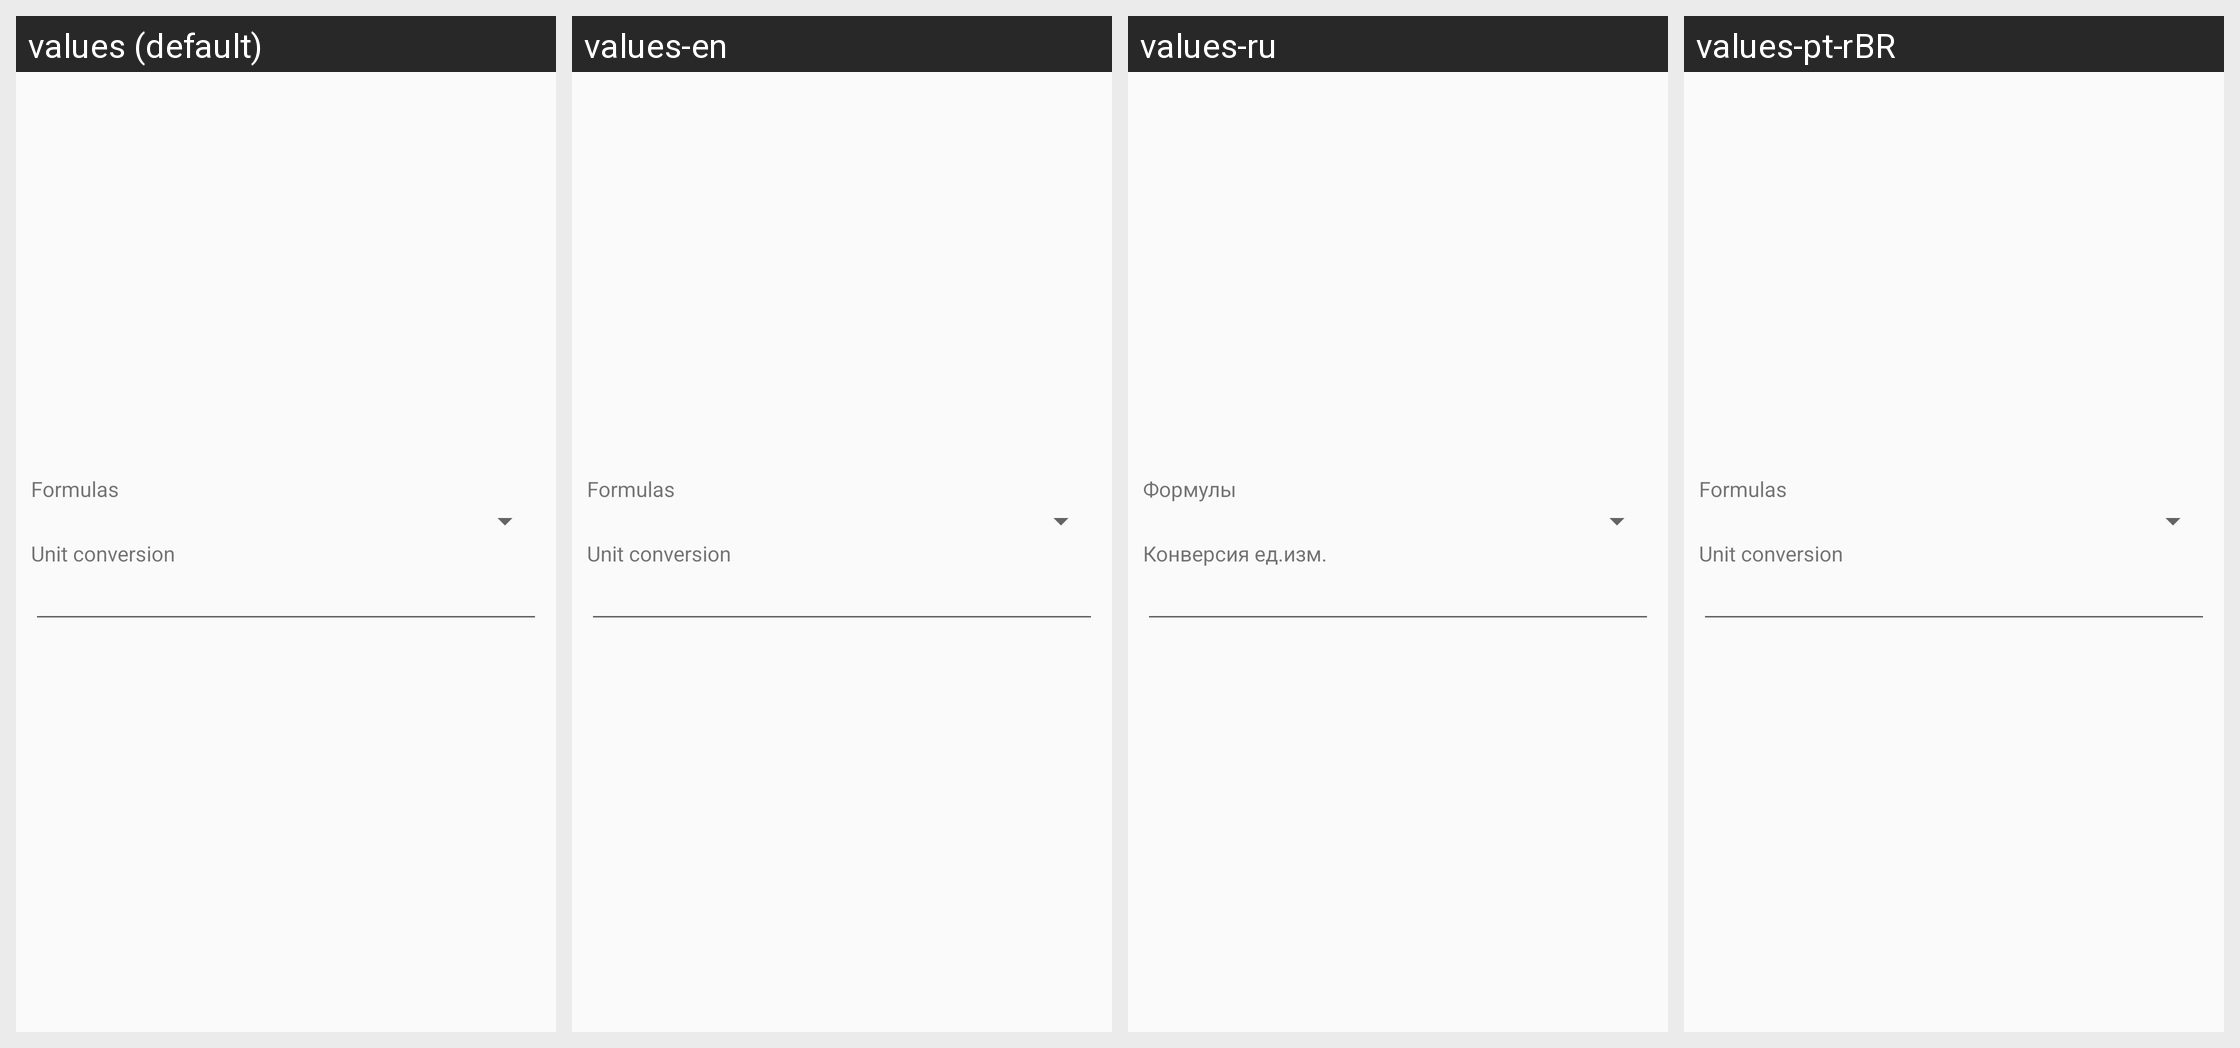

Locale-by-locale string values for the Android screen shown in this grid:
Android screen res/layout/script_preference.xml rendered under 4 locales, left to right: values (default), values-en, values-ru, values-pt-rBR. Device: Nexus 5 (rendered at 1080×1920; each locale shown at half size, 540×960, under a caption strip naming it); theme AppTheme.
Other locales in the repository, not shown: values-cs, values-de, values-el, values-es, values-fr, values-fr-rCA, values-it, values-nl, values-pl, values-pt, values-sl, values-uk, values-zh-rHK.
Strings drawn on this screen, with the default value and each locale's value (text and hints the layout hard-codes, and strings that could not be matched under every locale, appear in the picture but are not listed):

formulas
  values: Formulas
  values-en: Formulas  [not translated; the default value is used]
  values-ru: Формулы
  values-pt-rBR: Formulas  [not translated; the default value is used]

custom_script
  values: Unit conversion
  values-en: Unit conversion  [not translated; the default value is used]
  values-ru: Конверсия ед.изм.
  values-pt-rBR: Unit conversion  [not translated; the default value is used]
